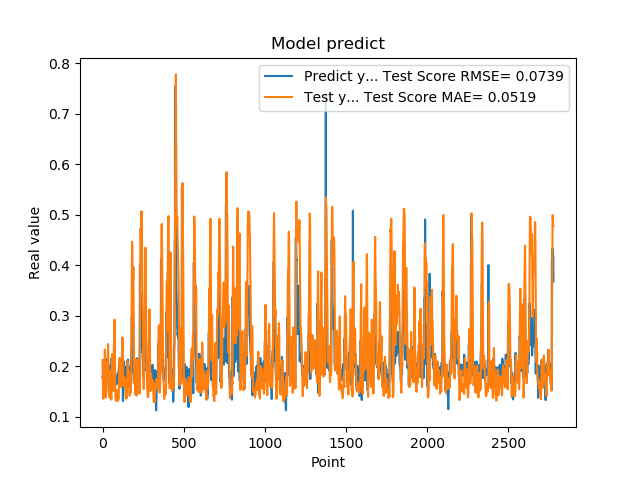

The data file committed next to this chart (first rows):
1.779100298881530762e-01, 2.124420804425671550e-01
1.779100298881530762e-01, 1.870501639602962785e-01
1.810636967420578003e-01, 1.556416415502875628e-01
1.810636967420578003e-01, 1.461264891828946977e-01
1.680064052343368530e-01, 1.354789278550111720e-01
1.635809391736984530e-01, 1.449107937136264457e-01
1.635809391736984530e-01, 1.478804558455003582e-01
1.706920862197875977e-01, 1.482331671911619186e-01
1.706920862197875977e-01, 1.444607306680386338e-01
1.916799396276473999e-01, 1.443934686226619468e-01
2.085516005754470825e-01, 1.463585486185965401e-01
2.085516005754470825e-01, 1.736693142739146323e-01
2.058236002922058105e-01, 2.001972684224365695e-01
2.058236002922058105e-01, 2.161254801971465855e-01
1.828240007162094116e-01, 2.326833837630182533e-01
1.857409924268722534e-01, 2.314683906226833732e-01
1.857409924268722534e-01, 2.091012655287139144e-01
1.775099337100982666e-01, 1.832737001126450715e-01
1.775099337100982666e-01, 1.627835750123440284e-01
1.752161234617232999e-01, 1.406278511130460429e-01
1.971126049757004062e-01, 1.376997522706839006e-01
1.971126049757004062e-01, 1.420991805425801113e-01
1.845117062330246249e-01, 1.491446344738989460e-01
1.845117062330246249e-01, 1.527140611307305773e-01
1.984785944223403931e-01, 1.552362312061661975e-01
2.143009155988692960e-01, 1.671641561048593516e-01
2.143009155988692960e-01, 1.844098545096371500e-01
1.841159015893935880e-01, 2.013289388986208572e-01
1.841159015893935880e-01, 2.064724991304254798e-01
2.104043960571289062e-01, 2.076215091485966446e-01
2.032361328601836881e-01, 2.069561536915673905e-01
2.032361328601836881e-01, 2.010463430798040962e-01
2.088565975427627841e-01, 2.010919169563724629e-01
2.088565975427627841e-01, 2.226726059653230672e-01
1.960448026657104492e-01, 2.439374555110008780e-01
1.900728046894073209e-01, 2.349190573152744876e-01
1.900728046894073209e-01, 2.174829102494384714e-01
1.658952832221984863e-01, 1.975920174721888523e-01
1.658952832221984863e-01, 1.719815060192724232e-01
1.872539073228836337e-01, 1.463240944268749677e-01
1.852532625198364535e-01, 1.420479225765390874e-01
1.852532625198364535e-01, 1.406186411078067799e-01
1.799222826957702359e-01, 1.413337743347497233e-01
1.799222826957702359e-01, 1.407298324690106350e-01
2.012764066457748136e-01, 1.375344012913709002e-01
1.978618204593658725e-01, 1.631472092351981540e-01
1.978618204593658725e-01, 1.720586111698049758e-01
1.950792670249938965e-01, 1.809737966608833404e-01
1.950792670249938965e-01, 1.879818685589757787e-01
1.711323857307434082e-01, 1.911880092350083660e-01
1.623787879943847379e-01, 1.653454726704441935e-01
1.623787879943847379e-01, 1.575418163291051887e-01
1.677809953689575195e-01, 1.494130490337430284e-01
1.677809953689575195e-01, 1.400884589870405039e-01
2.059821039438247958e-01, 1.337004692752409574e-01
2.158481031656265259e-01, 1.529981721992581811e-01
2.158481031656265259e-01, 1.733339483862802177e-01
2.141157686710357111e-01, 1.943921613962333317e-01
2.141157686710357111e-01, 2.112913553519382426e-01
1.768843084573745450e-01, 2.241518438540280600e-01
1.967563778162002563e-01, 2.047086685524384109e-01
... 2,719 more rows
